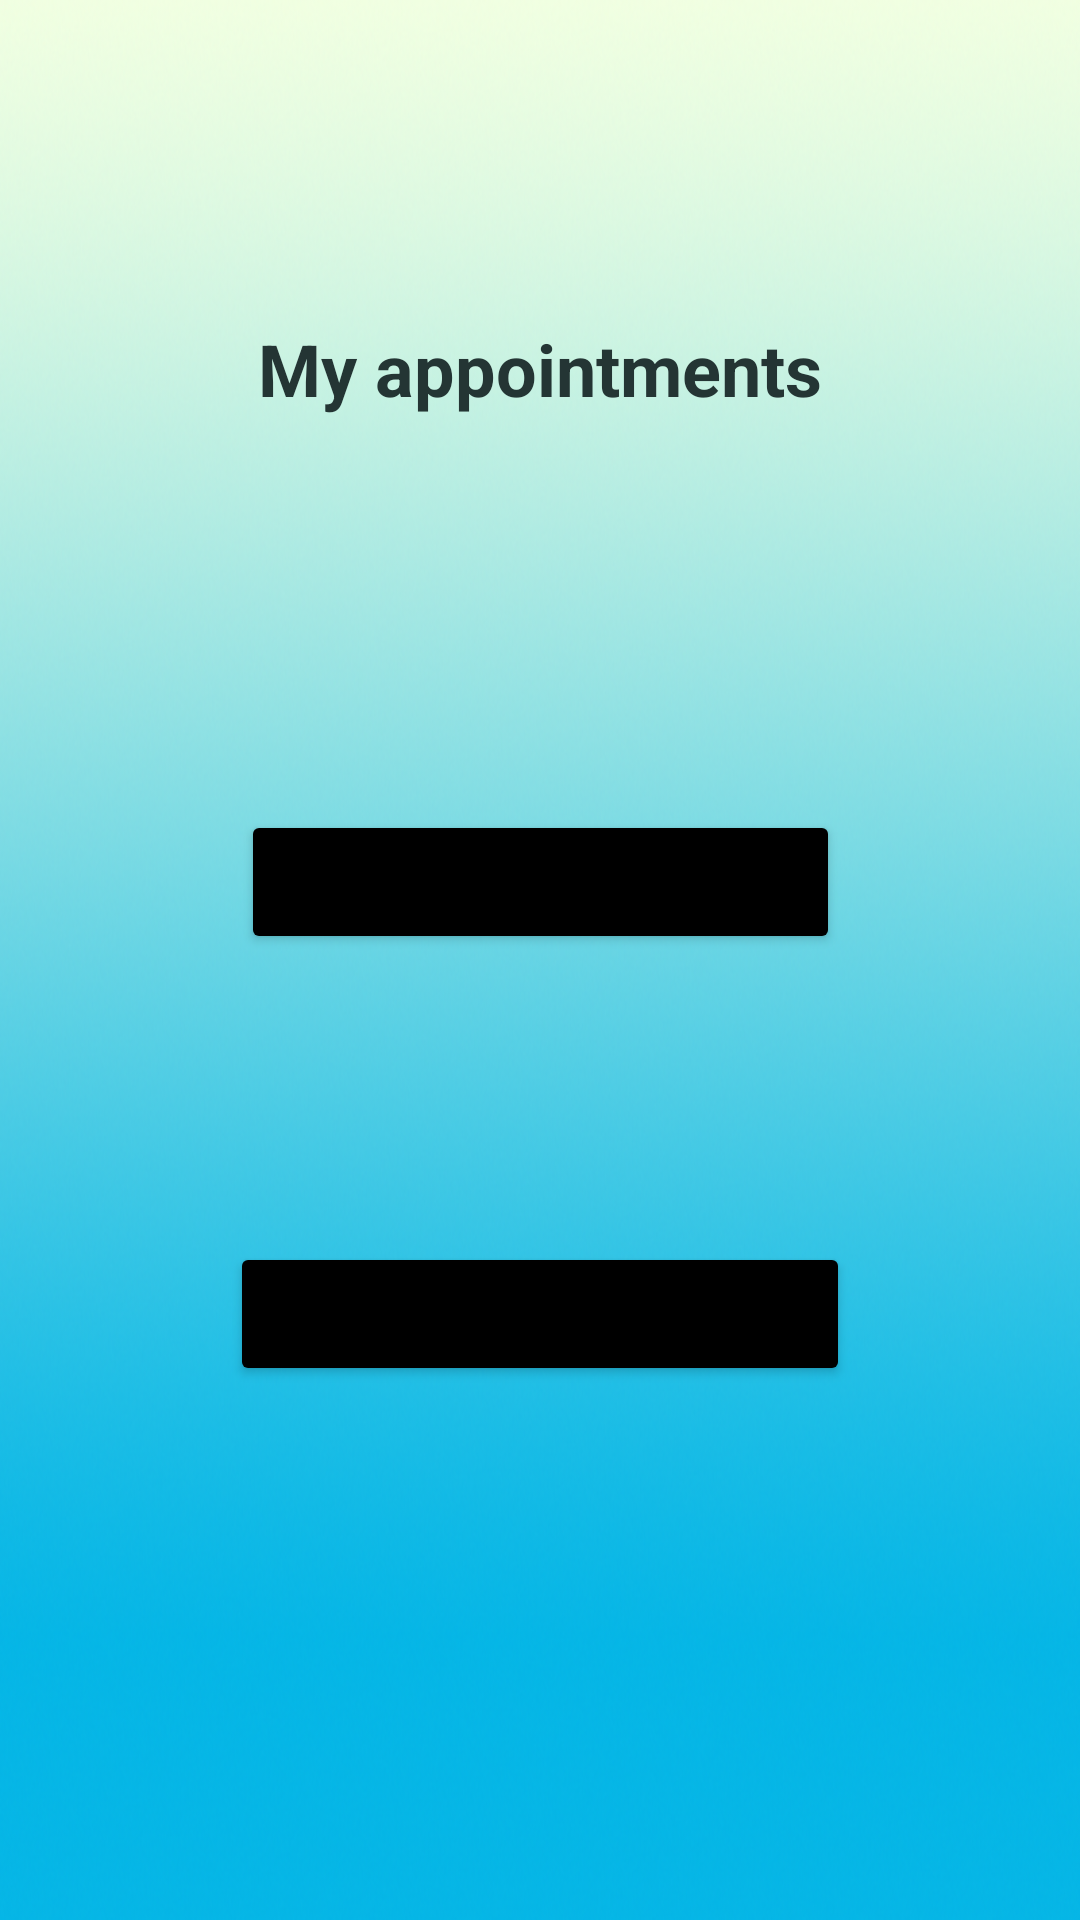

Here is an Android app screen rendered from its layout file. Give the layout XML and the strings, colors and styles it references.
<!-- AndroidManifest.xml: application theme Theme.ClinicAppProject -->
<!-- res/layout/activity_display_appointment_options.xml -->
<?xml version="1.0" encoding="utf-8"?>
<androidx.constraintlayout.widget.ConstraintLayout xmlns:android="http://schemas.android.com/apk/res/android"
    xmlns:app="http://schemas.android.com/apk/res-auto"
    xmlns:tools="http://schemas.android.com/tools"
    android:layout_width="match_parent"
    android:layout_height="match_parent"
    android:background="@drawable/background"
    tools:context=".DisplayDoctorAppointmentOptions">

    <TextView
        android:id="@+id/textView4"
        android:layout_width="207dp"
        android:layout_height="70dp"
        android:layout_marginTop="88dp"
        android:gravity="center"
        android:text="@string/myAppointments"
        android:textColor="#243534"
        android:textSize="24sp"
        android:textStyle="bold"
        app:layout_constraintEnd_toEndOf="parent"
        app:layout_constraintStart_toStartOf="parent"
        app:layout_constraintTop_toTopOf="parent" />

    <Button
        android:id="@+id/button"
        android:layout_width="wrap_content"
        android:layout_height="wrap_content"
        android:layout_marginTop="112dp"
        android:onClick="prevDoctorAppointments"
        android:text="@string/prevAppointments"
        app:backgroundTint="@color/black"
        app:layout_constraintEnd_toEndOf="parent"
        app:layout_constraintStart_toStartOf="parent"
        app:layout_constraintTop_toBottomOf="@+id/textView4" />

    <Button
        android:id="@+id/button2"
        android:layout_width="wrap_content"
        android:layout_height="wrap_content"
        android:layout_marginTop="96dp"
        android:onClick="upcomingDoctorAppointments"
        android:text="@string/upcomingAppointments"
        app:backgroundTint="@color/black"
        app:layout_constraintEnd_toEndOf="parent"
        app:layout_constraintStart_toStartOf="parent"
        app:layout_constraintTop_toBottomOf="@+id/button" />
</androidx.constraintlayout.widget.ConstraintLayout>
<!-- resources referenced by this layout -->
<resources>
  <color name="black">#FF000000</color>
  <!-- drawable background: png bitmap (drawable, 509832 bytes) -->
  <string name="myAppointments">My appointments</string>
  <string name="prevAppointments">Previous Appointments</string>
  <string name="upcomingAppointments">Upcoming Appointments</string>
  <style name="Theme.ClinicAppProject" parent="Theme.MaterialComponents.DayNight.DarkActionBar">
          
          <item name="colorPrimary">@color/black</item>
          <item name="colorPrimaryVariant">@color/purple_700</item>
          <item name="colorOnPrimary">@color/white</item>
          
          <item name="colorSecondary">@color/teal_200</item>
          <item name="colorSecondaryVariant">@color/teal_700</item>
          <item name="colorOnSecondary">@color/black</item>
          
          <item name="android:statusBarColor" tools:targetApi="l">?attr/colorPrimaryVariant</item>
          
      </style>
  <color name="purple_700">#FF3700B3</color>
  <color name="white">#F1FFE1</color>
  <color name="teal_200">#FF03DAC5</color>
  <color name="teal_700">#FF018786</color>
</resources>
